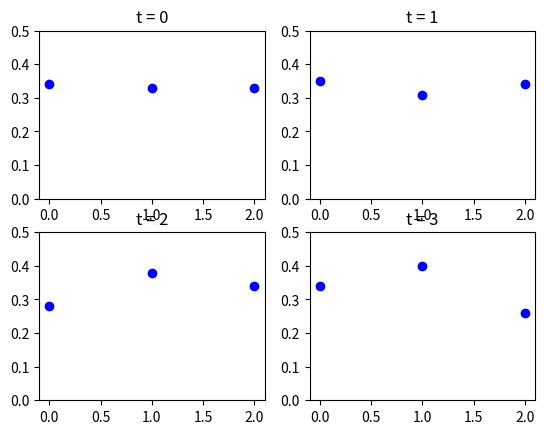

Write Python code to recreate this figure.
import matplotlib.pyplot as plt
import numpy as np

M = np.array([[0.5, 0.25, 0.25], [0.25, 0.5, 0.25], [0.25, 0.25, 0.5]])
t_max = 3

A = np.zeros([100,4])
for i in range(100):
	estado_0 = i%3
	x = [estado_0]
	for t in range(t_max):
		r = np.random.rand()
		p = M[:, x[t]]
		if 0<= r < p[0]: x.append(0)
		elif p[0]<= r < p[0]+p[1]: x.append(1)
		else: x.append(2)
	A[i] = x

A0 = A[:, 0]
A1 = A[:, 1]
A2 = A[:, 2]
A3 = A[:, 3]

plt.subplot(221)
x, y = np.unique(A0, return_counts=True)
print(x,y)
plt.title('t = 0')
plt.ylim(ymax= 0.5)
plt.plot(x, [float(yi)/100 for yi in y], 'bo')

plt.subplot(222)
x, y = np.unique(A1, return_counts=True)
print(x,y)
plt.title('t = 1')
plt.ylim(ymax= 0.5)
plt.plot(x, [float(yi)/100 for yi in y], 'bo')

plt.subplot(223)
x, y = np.unique(A2, return_counts=True)
print(x,y)
plt.title('t = 2')
plt.ylim(ymax= 0.5)
plt.plot(x, [float(yi)/100 for yi in y], 'bo')

plt.subplot(224)
x, y = np.unique(A3, return_counts=True)
print(x,y)
plt.title('t = 3')
plt.ylim(ymax= 0.5)
plt.plot(x, [float(yi)/100 for yi in y], 'bo')
plt.show()
